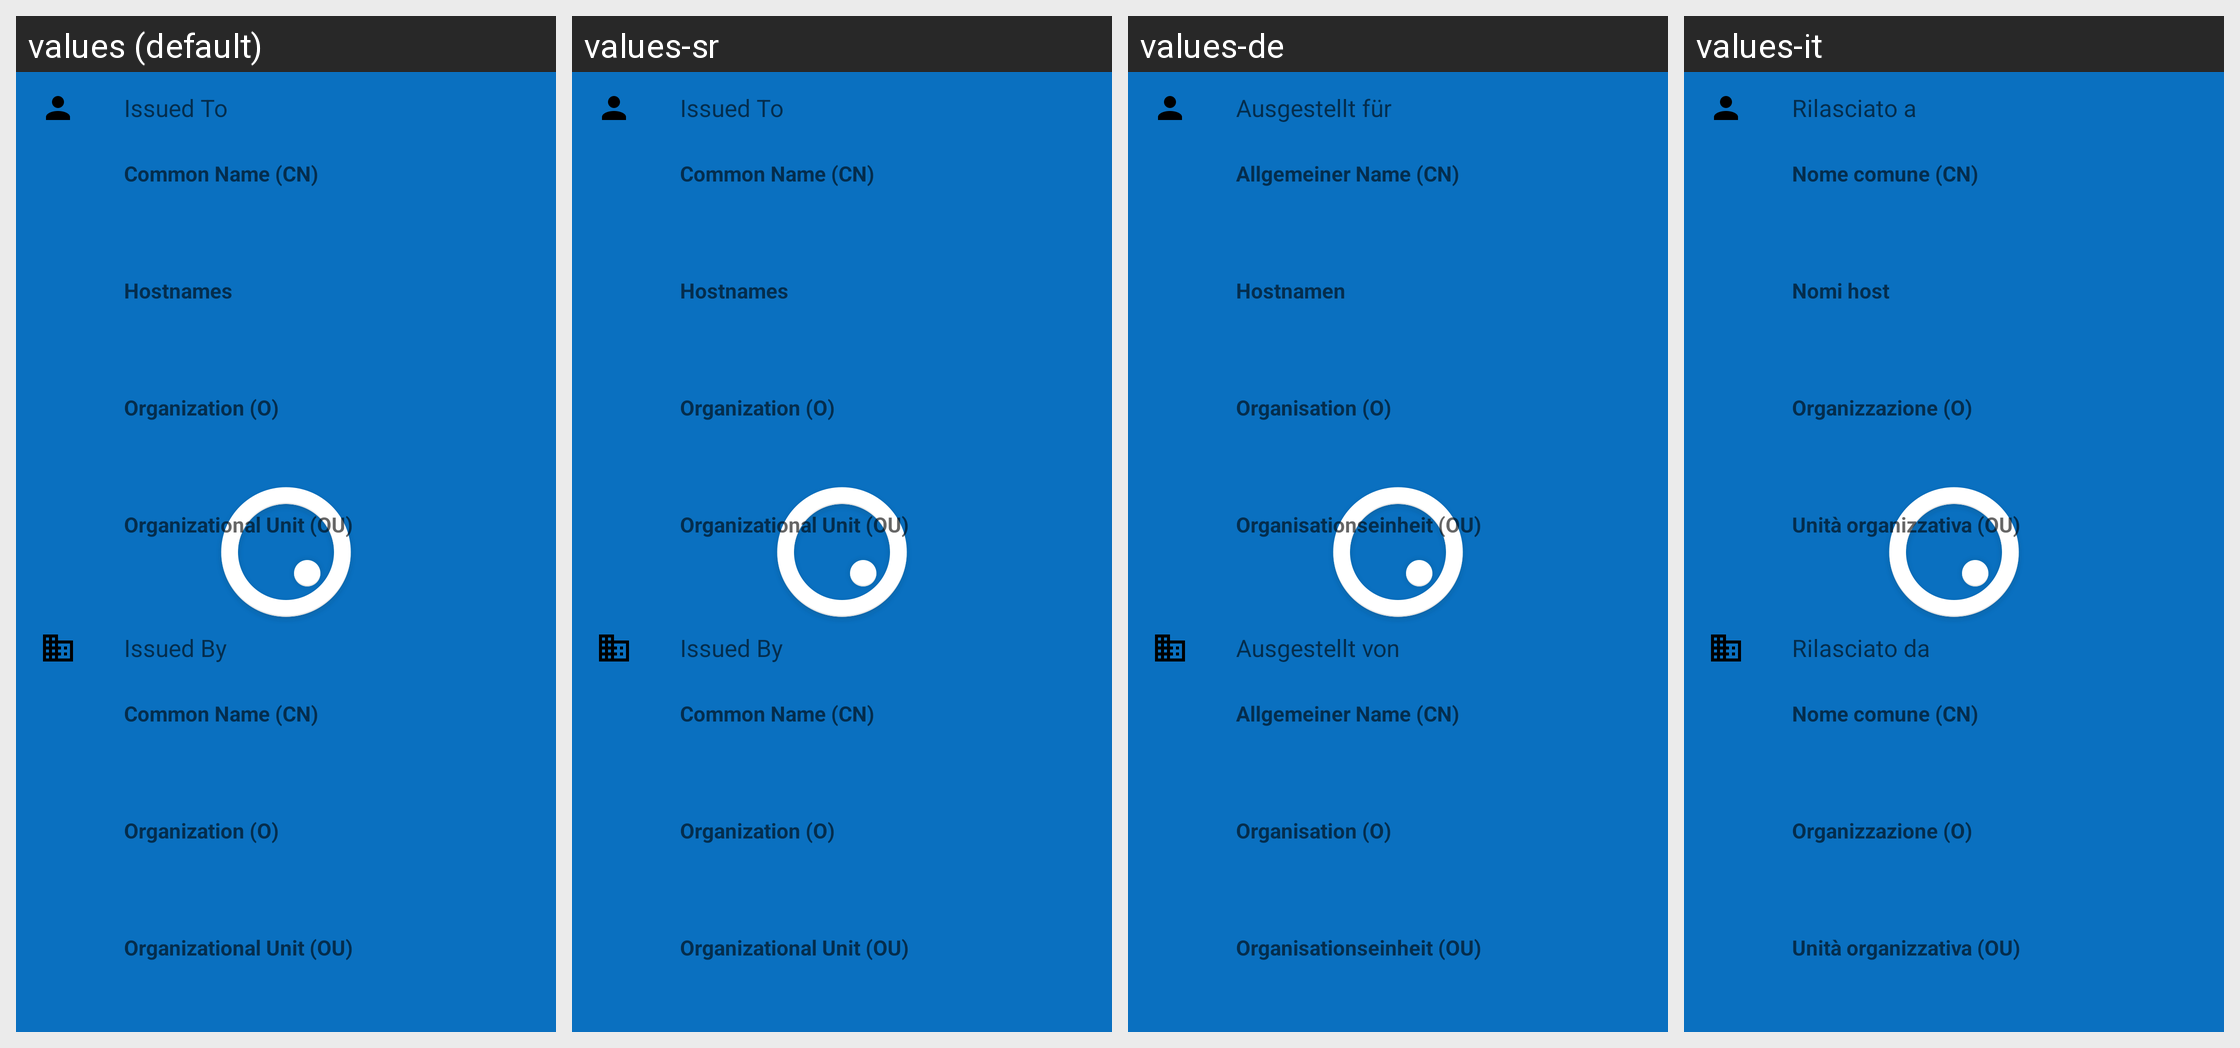

This grid shows one Android layout under several languages. Give, for every string resource on the screen, its name, the default text and each shown locale's text.
Android screen res/layout/info_certificate.xml rendered under 4 locales, left to right: values (default), values-sr, values-de, values-it. Device: Nexus 5 (rendered at 1080×1920; each locale shown at half size, 540×960, under a caption strip naming it); theme Theme.SplashTheme.
Other locales in the repository, not shown: values-en-rGB, values-fr, values-fr-rCA, values-lt, values-nl, values-pt, values-pt-rBR.
Strings drawn on this screen, with the default value and each locale's value (text and hints the layout hard-codes, and strings that could not be matched under every locale, appear in the picture but are not listed):

certificate_subject
  values: Issued To
  values-sr: Issued To  [not translated; the default value is used]
  values-de: Ausgestellt für
  values-it: Rilasciato a

certificate_common_name
  values: Common Name (CN)
  values-sr: Common Name (CN)  [not translated; the default value is used]
  values-de: Allgemeiner Name (CN)
  values-it: Nome comune (CN)

certificate_hostnames
  values: Hostnames
  values-sr: Hostnames  [not translated; the default value is used]
  values-de: Hostnamen
  values-it: Nomi host

certificate_organization
  values: Organization (O)
  values-sr: Organization (O)  [not translated; the default value is used]
  values-de: Organisation (O)
  values-it: Organizzazione (O)

certificate_organizational_unit
  values: Organizational Unit (OU)
  values-sr: Organizational Unit (OU)  [not translated; the default value is used]
  values-de: Organisationseinheit (OU)
  values-it: Unità organizzativa (OU)

certificate_issuer
  values: Issued By
  values-sr: Issued By  [not translated; the default value is used]
  values-de: Ausgestellt von
  values-it: Rilasciato da
